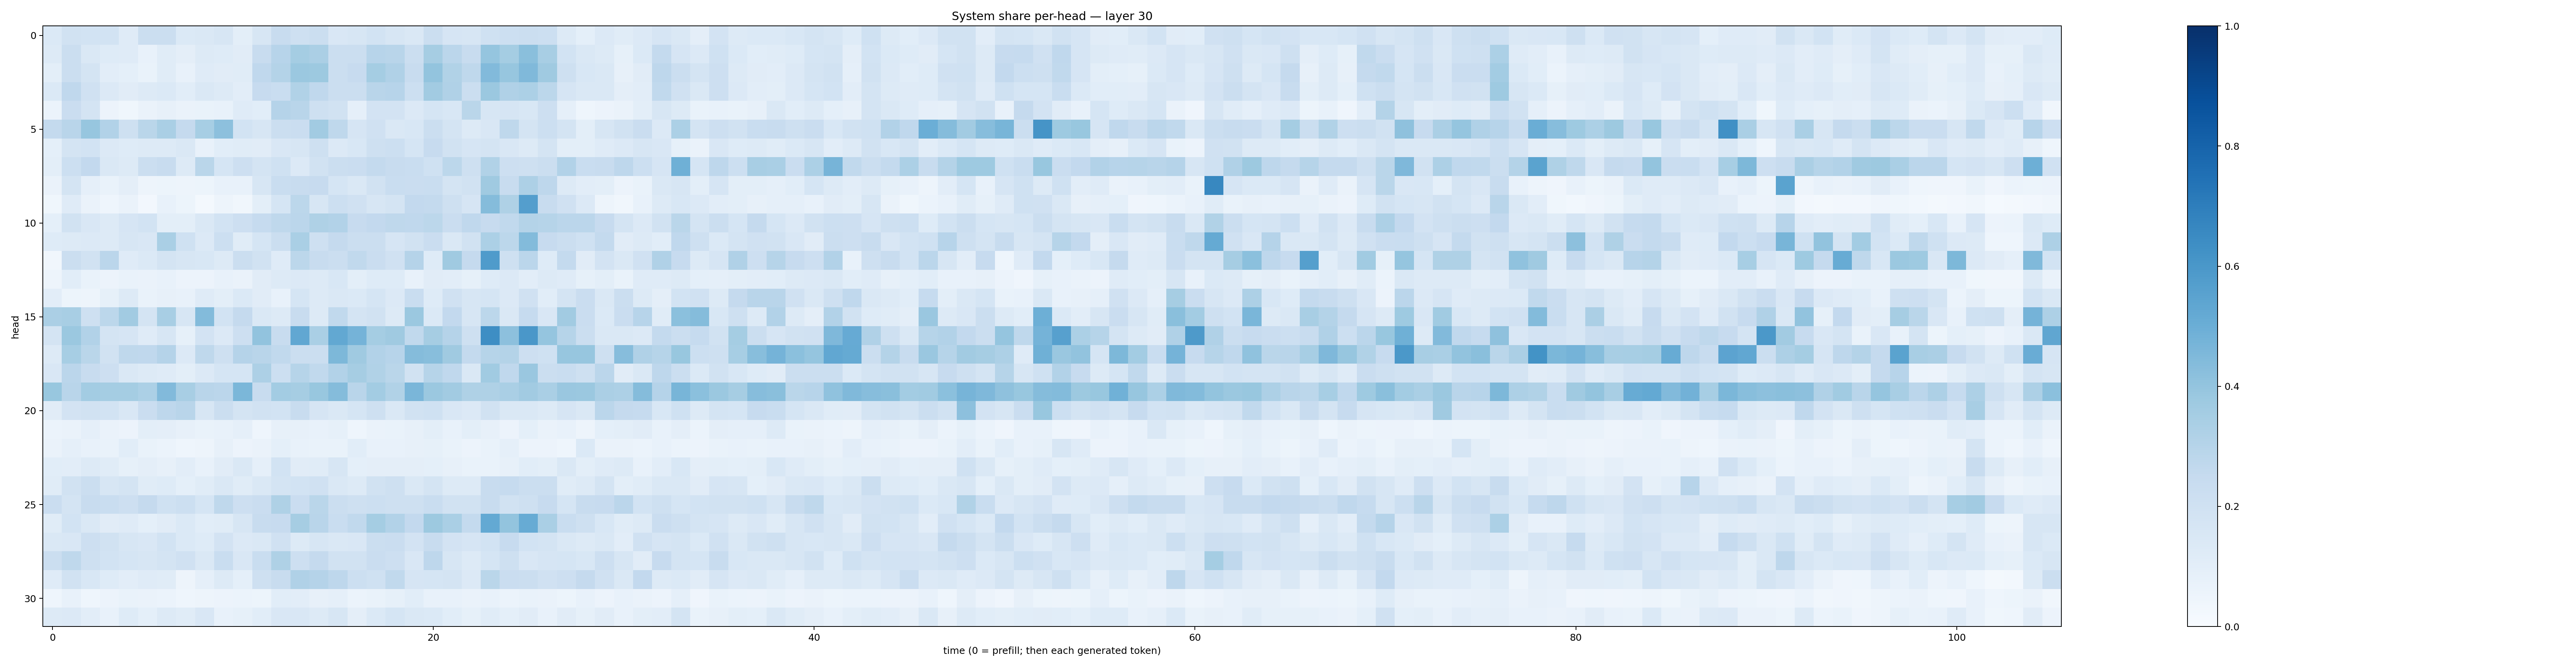

The table this chart was drawn from, first rows:
0.13735026, 0.18939598, 0.18408987, 0.1854222, 0.120037585, 0.22501022, 0.22277045, 0.13854127, 0.14500597, 0.15935603, 0.1004581, 0.16393511, 0.2357531, 0.20508015, 0.22280724, 0.1507033, 0.15777914, 0.18730348, 0.15878287, 0.1471867, 0.21952127, 0.16719458, 0.15871082, 0.20156473
0.1289, 0.2256, 0.1415, 0.123, 0.119, 0.07737, 0.1139, 0.09629, 0.1291, 0.1229, 0.1121, 0.2355, 0.2959, 0.3525, 0.3357, 0.2246, 0.2196, 0.2947, 0.2904, 0.2215, 0.3481, 0.2845, 0.2347, 0.3977
0.09931, 0.2236, 0.1789, 0.1017, 0.09123, 0.06802, 0.1163, 0.07306, 0.121, 0.1128, 0.1154, 0.267, 0.3053, 0.3806, 0.3764, 0.2248, 0.243, 0.3516, 0.3187, 0.2358, 0.4007, 0.3132, 0.2698, 0.4439
0.138, 0.2669, 0.196, 0.1331, 0.1103, 0.1273, 0.1391, 0.1091, 0.1482, 0.1291, 0.1043, 0.2426, 0.231, 0.3164, 0.2689, 0.2193, 0.2198, 0.2927, 0.2947, 0.2162, 0.3624, 0.319, 0.2252, 0.3808
0.05966, 0.2286, 0.1768, 0.05694, 0.03889, 0.06519, 0.07865, 0.06454, 0.0685, 0.07187, 0.1174, 0.109, 0.3037, 0.2895, 0.2089, 0.1952, 0.08611, 0.1823, 0.1833, 0.1363, 0.1716, 0.1524, 0.2852, 0.1583
0.2545, 0.2892, 0.3907, 0.3122, 0.2062, 0.2856, 0.3382, 0.2522, 0.3441, 0.4165, 0.1837, 0.164, 0.2228, 0.2278, 0.3619, 0.2711, 0.1678, 0.1978, 0.1451, 0.1551, 0.2244, 0.1745, 0.1258, 0.1511
0.09319, 0.1776, 0.1872, 0.1333, 0.1222, 0.1286, 0.1269, 0.1417, 0.07196, 0.1075, 0.114, 0.1097, 0.1497, 0.1618, 0.2053, 0.1354, 0.155, 0.2085, 0.2174, 0.1711, 0.2456, 0.1875, 0.1667, 0.1772
0.09779, 0.2167, 0.2609, 0.145, 0.1281, 0.2208, 0.2383, 0.1298, 0.2881, 0.1693, 0.2134, 0.1729, 0.2006, 0.1334, 0.1926, 0.222, 0.2297, 0.2562, 0.2361, 0.2312, 0.201, 0.2775, 0.2046, 0.3141
0.0628, 0.1786, 0.08627, 0.06853, 0.09515, 0.05055, 0.05123, 0.04869, 0.05291, 0.07523, 0.07394, 0.1576, 0.2318, 0.2406, 0.2443, 0.1706, 0.1452, 0.195, 0.2332, 0.2268, 0.2315, 0.1768, 0.1944, 0.3676
0.03894, 0.1173, 0.06501, 0.04594, 0.06322, 0.02352, 0.0776, 0.05391, 0.02082, 0.04948, 0.03422, 0.1001, 0.1706, 0.2803, 0.1571, 0.2185, 0.1974, 0.1569, 0.1769, 0.2594, 0.2569, 0.21, 0.1671, 0.4365
0.0907, 0.1878, 0.1487, 0.1256, 0.1652, 0.1859, 0.09887, 0.1013, 0.147, 0.1861, 0.2117, 0.2471, 0.2718, 0.2819, 0.3222, 0.3097, 0.2455, 0.2603, 0.2721, 0.2664, 0.2775, 0.23, 0.2664, 0.2435
0.123, 0.1314, 0.1346, 0.1254, 0.1589, 0.1521, 0.3388, 0.2017, 0.1348, 0.2151, 0.1151, 0.169, 0.2256, 0.3389, 0.2092, 0.2534, 0.2241, 0.2221, 0.165, 0.1879, 0.2304, 0.1474, 0.191, 0.3287
0.03126, 0.2237, 0.1892, 0.2848, 0.1176, 0.1372, 0.1731, 0.1569, 0.1545, 0.1306, 0.221, 0.1927, 0.1189, 0.2802, 0.2376, 0.2259, 0.262, 0.2297, 0.1961, 0.3045, 0.1226, 0.3686, 0.2503, 0.5844
0.05027, 0.1065, 0.06935, 0.05491, 0.06872, 0.06299, 0.07421, 0.05742, 0.05516, 0.07619, 0.06455, 0.1107, 0.1276, 0.1357, 0.1293, 0.1534, 0.09953, 0.1223, 0.1248, 0.07742, 0.1119, 0.1047, 0.08263, 0.1237
0.1036, 0.05353, 0.05009, 0.08204, 0.1306, 0.06722, 0.07967, 0.0742, 0.1201, 0.09944, 0.1373, 0.1111, 0.07288, 0.169, 0.1305, 0.1472, 0.1389, 0.1694, 0.1344, 0.2324, 0.1245, 0.1957, 0.161, 0.1719
0.335, 0.3425, 0.2087, 0.281, 0.3611, 0.1728, 0.3431, 0.1591, 0.438, 0.1851, 0.2512, 0.1461, 0.1265, 0.2354, 0.1322, 0.2635, 0.1769, 0.1924, 0.1318, 0.3825, 0.138, 0.2584, 0.1592, 0.2812
0.1748, 0.3818, 0.3102, 0.173, 0.1668, 0.118, 0.1614, 0.08484, 0.1809, 0.1336, 0.2138, 0.4044, 0.2379, 0.528, 0.337, 0.5243, 0.4731, 0.3517, 0.3677, 0.2646, 0.3481, 0.3013, 0.2085, 0.6388
0.1266, 0.3445, 0.2882, 0.191, 0.2733, 0.267, 0.304, 0.1363, 0.272, 0.2093, 0.3031, 0.2902, 0.2641, 0.2231, 0.2198, 0.4547, 0.3675, 0.3121, 0.2931, 0.4337, 0.4262, 0.3691, 0.2552, 0.3007
0.1486, 0.2821, 0.2399, 0.2124, 0.1419, 0.1255, 0.121, 0.1014, 0.1365, 0.1701, 0.1689, 0.3265, 0.2181, 0.2978, 0.2638, 0.3118, 0.3502, 0.3144, 0.2871, 0.192, 0.298, 0.2671, 0.1451, 0.3669
0.3895, 0.2901, 0.3581, 0.3535, 0.3548, 0.3298, 0.4417, 0.3431, 0.2895, 0.2835, 0.4601, 0.2404, 0.3563, 0.3511, 0.3901, 0.4356, 0.2929, 0.3563, 0.3128, 0.4611, 0.3808, 0.36, 0.3217, 0.3204
0.1113, 0.1799, 0.1926, 0.1847, 0.1505, 0.2271, 0.2769, 0.2903, 0.1587, 0.2214, 0.176, 0.1889, 0.1837, 0.2345, 0.1648, 0.1481, 0.1681, 0.2096, 0.1463, 0.1926, 0.2007, 0.1514, 0.1342, 0.1918
0.06153, 0.06521, 0.08774, 0.06571, 0.05737, 0.1006, 0.0966, 0.07931, 0.07006, 0.07297, 0.08785, 0.04637, 0.0784, 0.07896, 0.07389, 0.08273, 0.04422, 0.06372, 0.06725, 0.08132, 0.09897, 0.07752, 0.09786, 0.0789
0.06408, 0.08655, 0.07489, 0.0687, 0.1065, 0.06949, 0.06103, 0.04373, 0.05075, 0.08149, 0.05617, 0.06465, 0.09286, 0.07267, 0.07016, 0.06798, 0.1094, 0.07112, 0.07517, 0.08129, 0.08353, 0.06711, 0.05643, 0.07029
0.1063, 0.1016, 0.1302, 0.1148, 0.08296, 0.09459, 0.07821, 0.1026, 0.07227, 0.1127, 0.146, 0.08821, 0.1846, 0.1102, 0.1149, 0.1599, 0.09311, 0.09705, 0.09498, 0.0962, 0.09354, 0.07892, 0.06776, 0.06892
0.1165, 0.1939, 0.2203, 0.1584, 0.1721, 0.1156, 0.1244, 0.09226, 0.1134, 0.1471, 0.1155, 0.1481, 0.1723, 0.1852, 0.1983, 0.1465, 0.1282, 0.1907, 0.2063, 0.1428, 0.1743, 0.1251, 0.1317, 0.2388
0.2272, 0.1779, 0.2416, 0.2328, 0.212, 0.251, 0.1993, 0.2171, 0.1699, 0.2708, 0.2113, 0.2292, 0.3241, 0.2284, 0.2873, 0.2206, 0.2036, 0.2177, 0.2059, 0.2053, 0.2327, 0.1939, 0.1933, 0.2392
0.1167, 0.1857, 0.1454, 0.1126, 0.1177, 0.09364, 0.1127, 0.1399, 0.1067, 0.1161, 0.1563, 0.2401, 0.2454, 0.351, 0.2916, 0.2316, 0.265, 0.3523, 0.309, 0.2602, 0.3788, 0.3386, 0.2558, 0.5206
0.141, 0.1501, 0.2147, 0.1932, 0.159, 0.1503, 0.1862, 0.1393, 0.1242, 0.1798, 0.1334, 0.1429, 0.1956, 0.1268, 0.1587, 0.1416, 0.1487, 0.2212, 0.2296, 0.1807, 0.2407, 0.1821, 0.1672, 0.1858
0.2248, 0.2732, 0.207, 0.1869, 0.1691, 0.1582, 0.1758, 0.1977, 0.1418, 0.2323, 0.152, 0.2333, 0.3211, 0.2113, 0.2508, 0.1936, 0.1893, 0.228, 0.212, 0.1494, 0.275, 0.161, 0.1255, 0.1698
0.1204, 0.1884, 0.1535, 0.124, 0.1048, 0.1187, 0.1159, 0.05063, 0.08752, 0.1264, 0.09326, 0.2095, 0.2346, 0.3189, 0.3029, 0.276, 0.2176, 0.2009, 0.2642, 0.1658, 0.1699, 0.1724, 0.1332, 0.2882
0.04349, 0.0768, 0.04545, 0.05794, 0.0697, 0.06277, 0.05892, 0.04608, 0.05019, 0.05604, 0.06104, 0.05431, 0.1087, 0.1021, 0.08039, 0.087, 0.06225, 0.06959, 0.08326, 0.108, 0.07736, 0.07326, 0.06498, 0.07716
0.1301, 0.1364, 0.1039, 0.0758, 0.1225, 0.09081, 0.1258, 0.1171, 0.1509, 0.07274, 0.08273, 0.1081, 0.1516, 0.1503, 0.1281, 0.1598, 0.096, 0.1401, 0.1683, 0.1413, 0.1381, 0.106, 0.08525, 0.115
